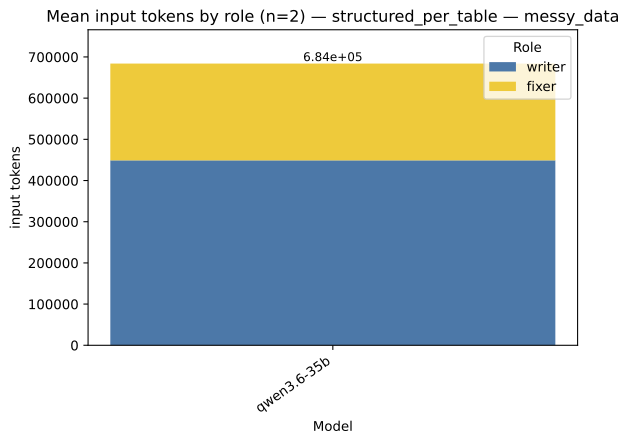

The data file committed next to this chart (first rows):
strategy, model, role, value, total
structured_per_table, qwen3.6-35b, writer, 448955, 683956
structured_per_table, qwen3.6-35b, fixer, 235001, 683956
